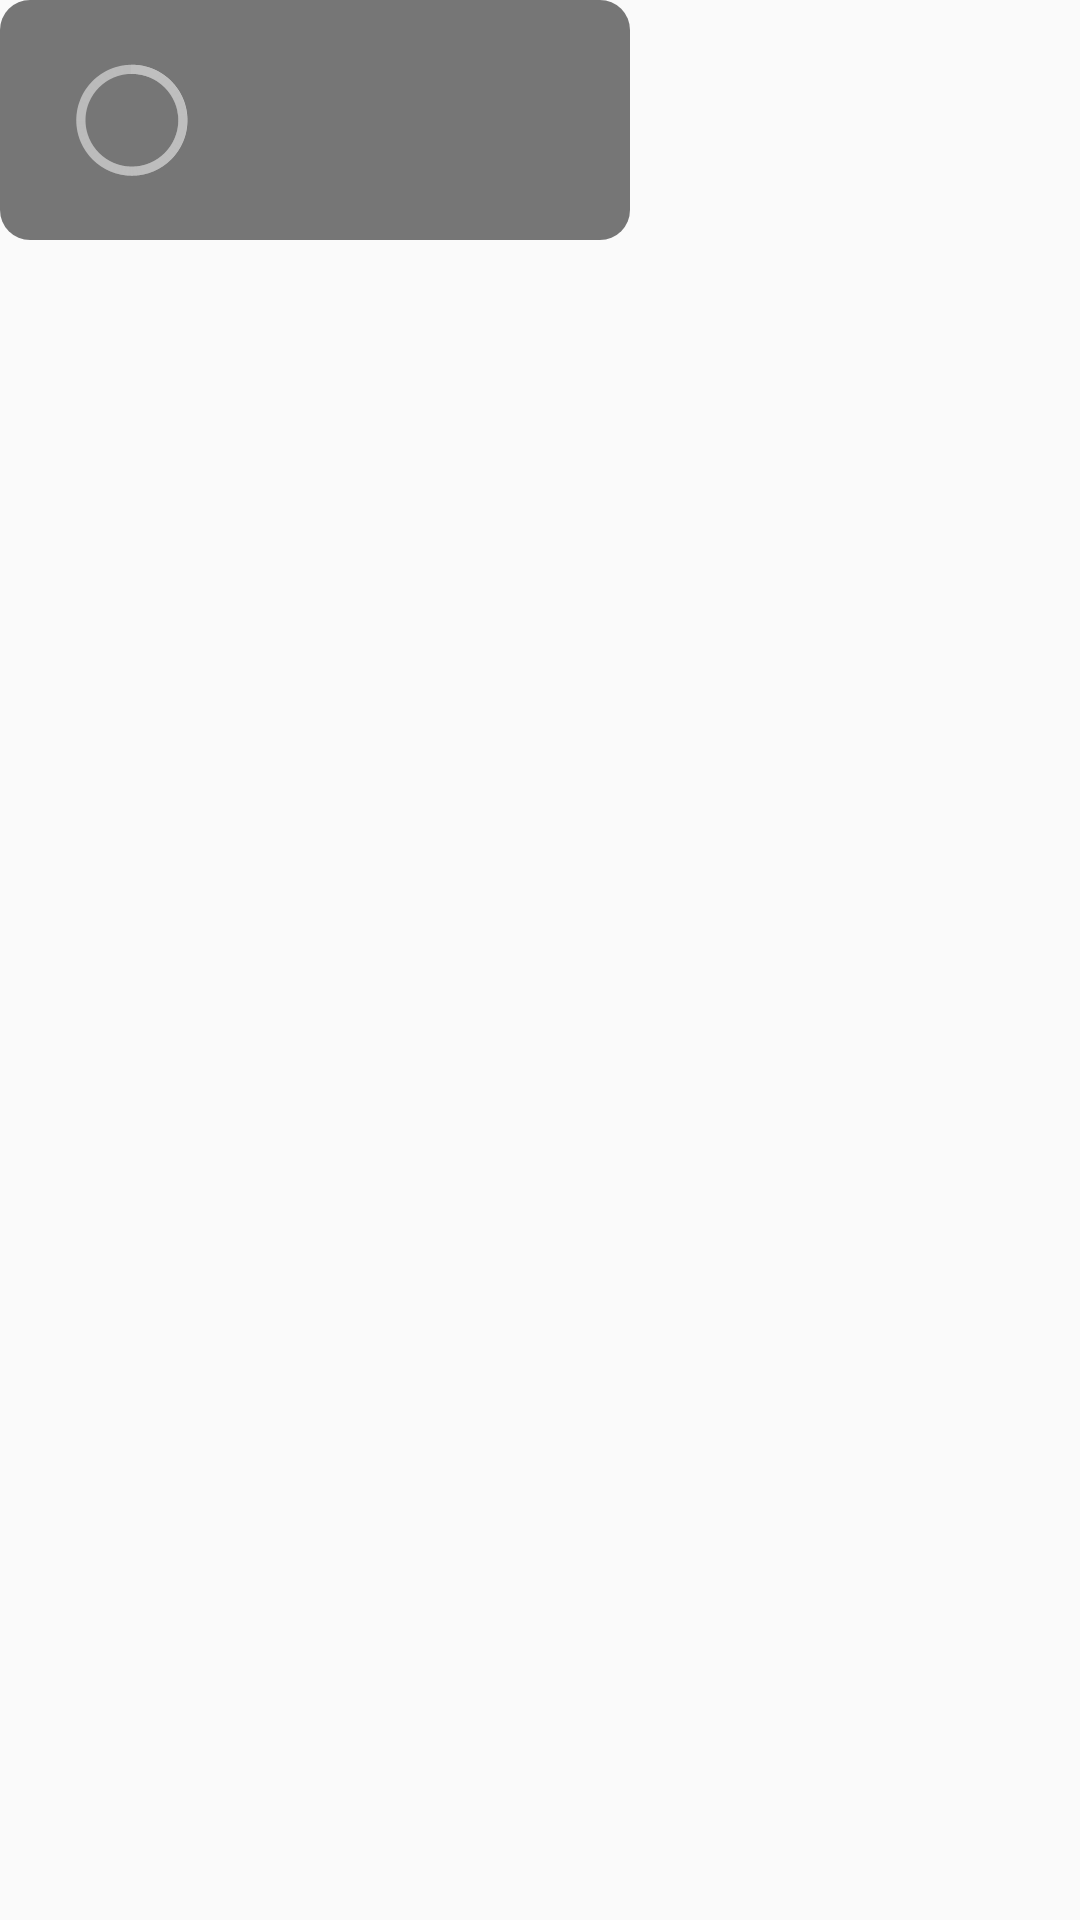

Android layout source for this screen:
<!-- AndroidManifest.xml: application theme AppTheme -->
<!-- res/layout/dialog_prompt_login.xml -->
<?xml version="1.0" encoding="utf-8"?>
<LinearLayout xmlns:android="http://schemas.android.com/apk/res/android"
    android:layout_width="match_parent"
    android:layout_height="match_parent"
    android:background="@android:color/transparent"
    android:orientation="vertical">

    <LinearLayout
        android:id="@+id/dialog_prompt_login_linear_layout"
        android:layout_width="210dp"
        android:layout_height="80dp"
        android:background="@drawable/wechat_progress_dialog"
        android:orientation="horizontal">

        <ProgressBar
            android:id="@+id/dialog_prompt_login_progress_bar"
            style="@android:style/Widget.Holo.ProgressBar"
            android:layout_width="wrap_content"
            android:layout_height="wrap_content"
            android:paddingLeft="20dp"
            android:layout_gravity="center"
            android:background="@android:color/transparent" />

        <TextView
            android:id="@+id/dialog_prompt_login_text_view"
            android:layout_width="wrap_content"
            android:layout_height="wrap_content"
            android:layout_gravity="center"
            android:textSize="15sp"
            android:paddingLeft="15dp"
            android:textColor="#ffffff" />
    </LinearLayout>
</LinearLayout>
<!-- resources referenced by this layout -->
<resources>
  <!-- drawable wechat_progress_dialog (drawable) -->
  <?xml version="1.0" encoding="utf-8"?>
  <shape xmlns:android="http://schemas.android.com/apk/res/android" >
  
      <solid android:color="#86000000" />
  
      <corners
          android:bottomLeftRadius="10dp"
          android:bottomRightRadius="10dp"
          android:topLeftRadius="10dp"
          android:topRightRadius="10dp" />
  
  </shape>
  <style name="AppTheme" parent="Theme.AppCompat.Light.DarkActionBar">
          
          <item name="colorPrimary">@color/colorPrimary</item>
          <item name="colorPrimaryDark">@color/colorPrimaryDark</item>
          <item name="colorAccent">@color/colorAccent</item>
      </style>
  <!-- not gathered from this repository: default colours our renderer supplied (Android Studio template values) -->
  <color name="colorPrimary">#FF6200EE</color>
  <color name="colorPrimaryDark">#FF3700B3</color>
  <color name="colorAccent">#FF03DAC5</color>
</resources>
